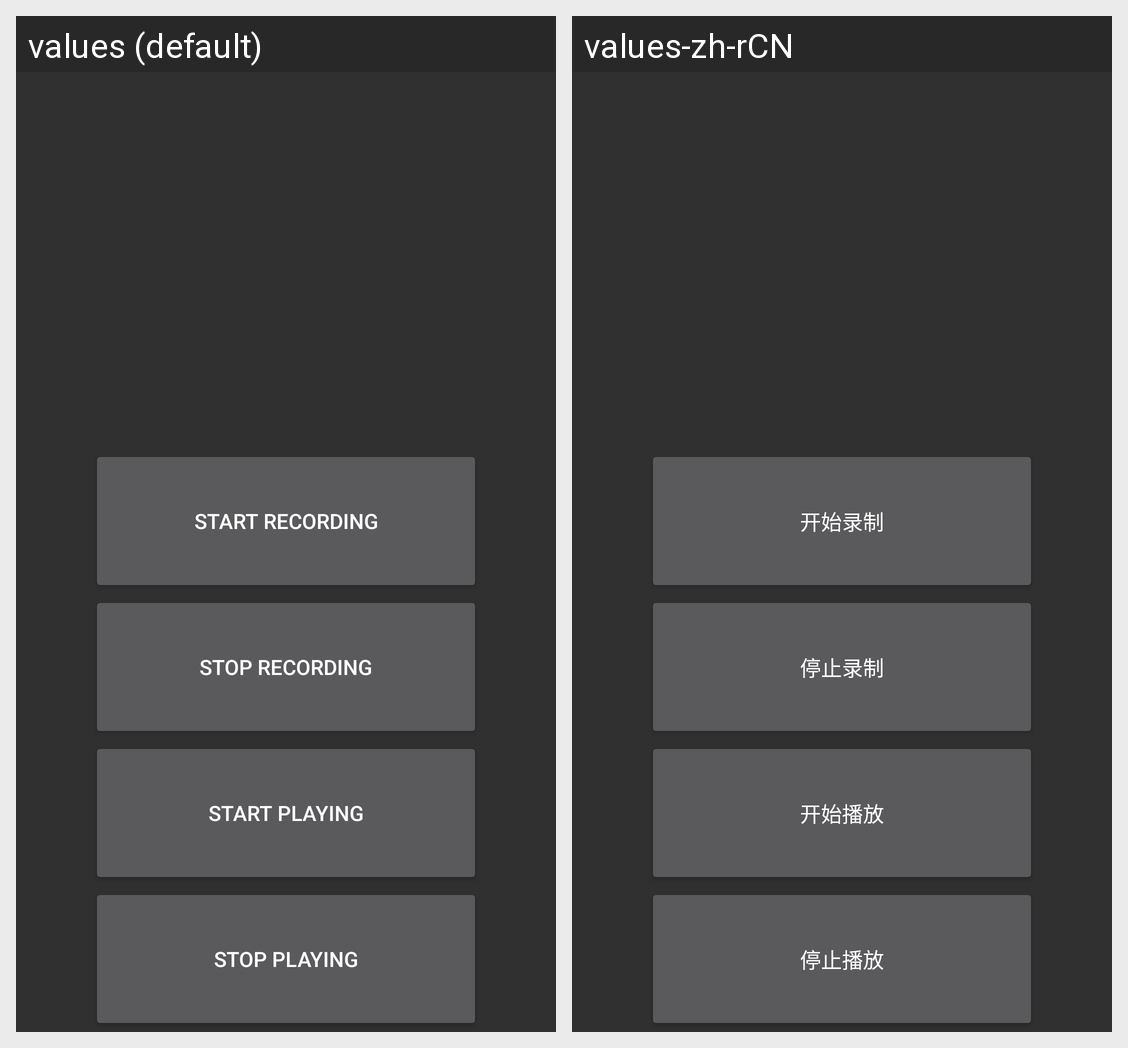

The same Android screen rendered under two of its app's locales, left to right. List the strings drawn on it with the default value and each locale's translation.
Android screen res/layout/mictest.xml rendered under 2 locales, left to right: values (default), values-zh-rCN. Device: Nexus 5 (rendered at 1080×1920; each locale shown at half size, 540×960, under a caption strip naming it); theme android:Theme.Material.
Strings drawn on this screen, with the default value and each locale's value (text and hints the layout hard-codes, and strings that could not be matched under every locale, appear in the picture but are not listed):

mic_start_rcd
  values: Start recording
  values-zh-rCN: 开始录制

mic_stop_rcd
  values: Stop recording
  values-zh-rCN: 停止录制

mic_start_play
  values: start playing
  values-zh-rCN: 开始播放

mic_stop_play
  values: stop playing
  values-zh-rCN: 停止播放
